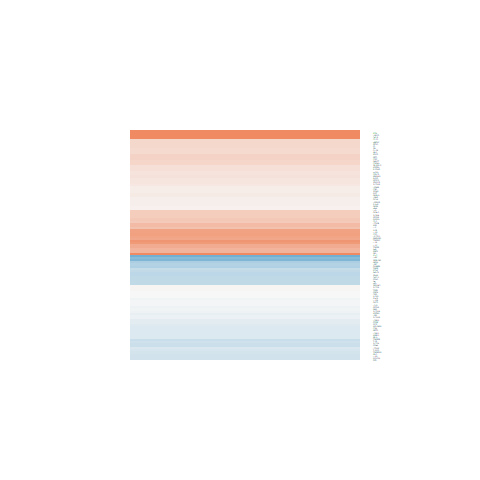

Data behind this chart, as committed beside it:
logFC, AveExpr, t, P.Value, adj.P.Val, B
-0.1892, 1.07, -0.539, 0.5948, 0.7882, -5.704
0.002467, 6.117, 0.01294, 0.9898, 0.9952, -6.545
-0.2243, 2.693, -0.9779, 0.3378, 0.6033, -5.685
0.2851, 4.981, 2.044, 0.05194, 0.2989, -4.541
0.3872, 6.848, 2.882, 0.008156, 0.2072, -2.93
0.002729, 0.3565, 0.005648, 0.9955, 0.9984, -5.514
0.2902, 3.879, 1.049, 0.3044, 0.5752, -5.739
0.3266, 7.167, 2.006, 0.05611, 0.307, -4.666
0.2329, 6.554, 1.212, 0.2373, 0.5129, -5.835
0.004012, 3.615, 0.02091, 0.9835, 0.9929, -6.322
-0.037, 3.644, -0.2316, 0.8188, 0.9188, -6.342
0.7568, -0.9225, 1.393, 0.1762, 0.451, -4.58
0.235, 4.341, 1.635, 0.115, 0.3839, -5.145
0.5881, 0.02546, 1.351, 0.1892, 0.4647, -4.786
-0.1394, 7.745, -1.029, 0.3134, 0.5835, -6.036
2.748, -1.79, 4.243, 0.0002802, 0.0783, -0.6987
0.1157, 3.142, 0.7585, 0.4554, 0.6947, -5.916
0.07092, 1.797, 0.2871, 0.7764, 0.8961, -5.896
-0.06485, 6.136, -0.6382, 0.5293, 0.746, -6.339
0.1895, 7.632, 1.454, 0.1588, 0.4315, -5.532
0.1675, 6.712, 1.178, 0.2501, 0.5248, -5.874
1.463, -1.455, 2.28, 0.03168, 0.2635, -3.498
-0.347, 4.744, -2.067, 0.04962, 0.2945, -4.469
0.3832, 1.288, 0.8349, 0.4119, 0.6606, -5.459
2.002, -1.567, 2.557, 0.01724, 0.2358, -3.156
0.5964, 6.912, 3.576, 0.001509, 0.1608, -1.345
0.07531, 6.393, 0.6446, 0.5253, 0.7443, -6.342
0.1625, 2.892, 0.7202, 0.4783, 0.7104, -5.921
0.8522, -1.44, 1.079, 0.2911, 0.5628, -4.849
-0.3181, 1.536, -1.137, 0.2668, 0.54, -5.296
-0.09672, 3.774, -0.4569, 0.6518, 0.8216, -6.187
0.2939, 3.555, 1.659, 0.1099, 0.3796, -4.95
-0.1748, 2.177, -0.7306, 0.472, 0.7066, -5.771
1.716, 5.536, 7.191, 1.86807714523365e-07, 0.0002468, 7.325
0.1885, -0.9225, 0.3886, 0.701, 0.8498, -5.373
-0.4634, 1.04, -1.233, 0.2293, 0.5059, -5.043
-0.4856, 6.076, -2.878, 0.008236, 0.2072, -2.919
0.3155, 1.458, 0.6087, 0.5484, 0.7577, -5.515
0.3931, 3.363, 1.926, 0.06586, 0.3199, -4.565
0.02757, 3.653, 0.1216, 0.9042, 0.9576, -6.32
0.6678, 6.451, 3.963, 0.0005702, 0.1218, -0.4008
0.4145, 5.069, 2.335, 0.02813, 0.2545, -3.987
0.2833, 6.477, 1.549, 0.1344, 0.406, -5.39
-0.7574, 1.576, -1.944, 0.06359, 0.3172, -4.151
0.3316, 5.818, 1.689, 0.104, 0.3726, -5.163
0.1101, 7.242, 0.7751, 0.4458, 0.6862, -6.265
0.02943, 6.758, 0.1865, 0.8536, 0.935, -6.544
0.06732, 4.539, 0.3965, 0.6952, 0.8459, -6.37
0.2013, 4.194, 1.531, 0.1387, 0.4094, -5.282
1.044, 8.107, 4.648, 9.9521326188984e-05, 0.03616, 1.26
-0.9118, -1.018, -1.542, 0.1362, 0.4075, -4.428
-0.3945, 4.6, -2.265, 0.03272, 0.2649, -4.091
-0.8238, -2.032, -0.7933, 0.4353, 0.6787, -4.987
0.173, 2.175, 0.705, 0.4875, 0.7171, -5.834
-0.04998, 5.645, -0.3196, 0.752, 0.8806, -6.477
0.7271, 2.208, 3.53, 0.001692, 0.1674, -1.15
0.4884, 4.92, 1.947, 0.06316, 0.3167, -4.663
0.2696, 5.576, 1.616, 0.1191, 0.389, -5.267
-0.1365, 4.218, -0.9271, 0.363, 0.6242, -5.975
0.7811, -0.4865, 1.34, 0.1926, 0.4686, -4.707
... 47 more rows
